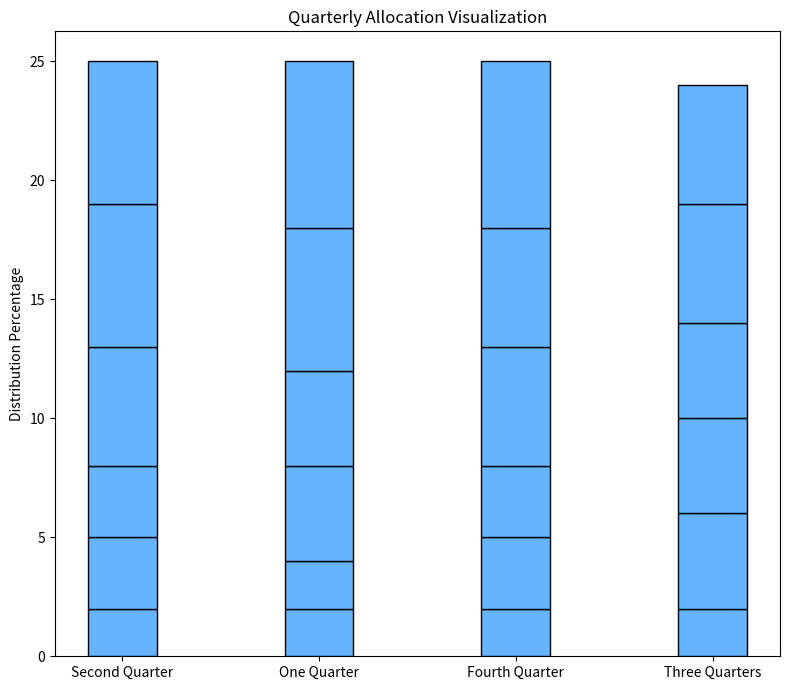

This figure's Python source:
import matplotlib.pyplot as plt
import numpy as np

# Randomly altered quarter labels
quarters = ['Second Quarter', 'One Quarter', 'Fourth Quarter', 'Three Quarters']

quarter_allocations = [
    [6, 6, 5, 3, 3, 2],  
    [7, 6, 4, 2, 4, 2],  
    [7, 5, 5, 3, 3, 2],  
    [5, 5, 4, 4, 4, 2]   
]

quarter_allocations = np.array(quarter_allocations).T
sorted_allocations = np.sort(quarter_allocations, axis=0)

plt.figure(figsize=(8, 7))
bar_width = 0.35
ind = np.arange(len(quarters))
bottom = np.zeros(len(quarters))
single_color = '#66b3ff'

for allocation in sorted_allocations:
    plt.bar(
        ind,
        allocation,
        bar_width,
        bottom=bottom,
        color=single_color,
        edgecolor='black'
    )
    bottom += allocation

# Randomly altered x and y labels, and title
plt.xticks(ind, quarters)
plt.ylabel('Distribution Percentage')
plt.title('Quarterly Allocation Visualization')

plt.tight_layout()
plt.show()
